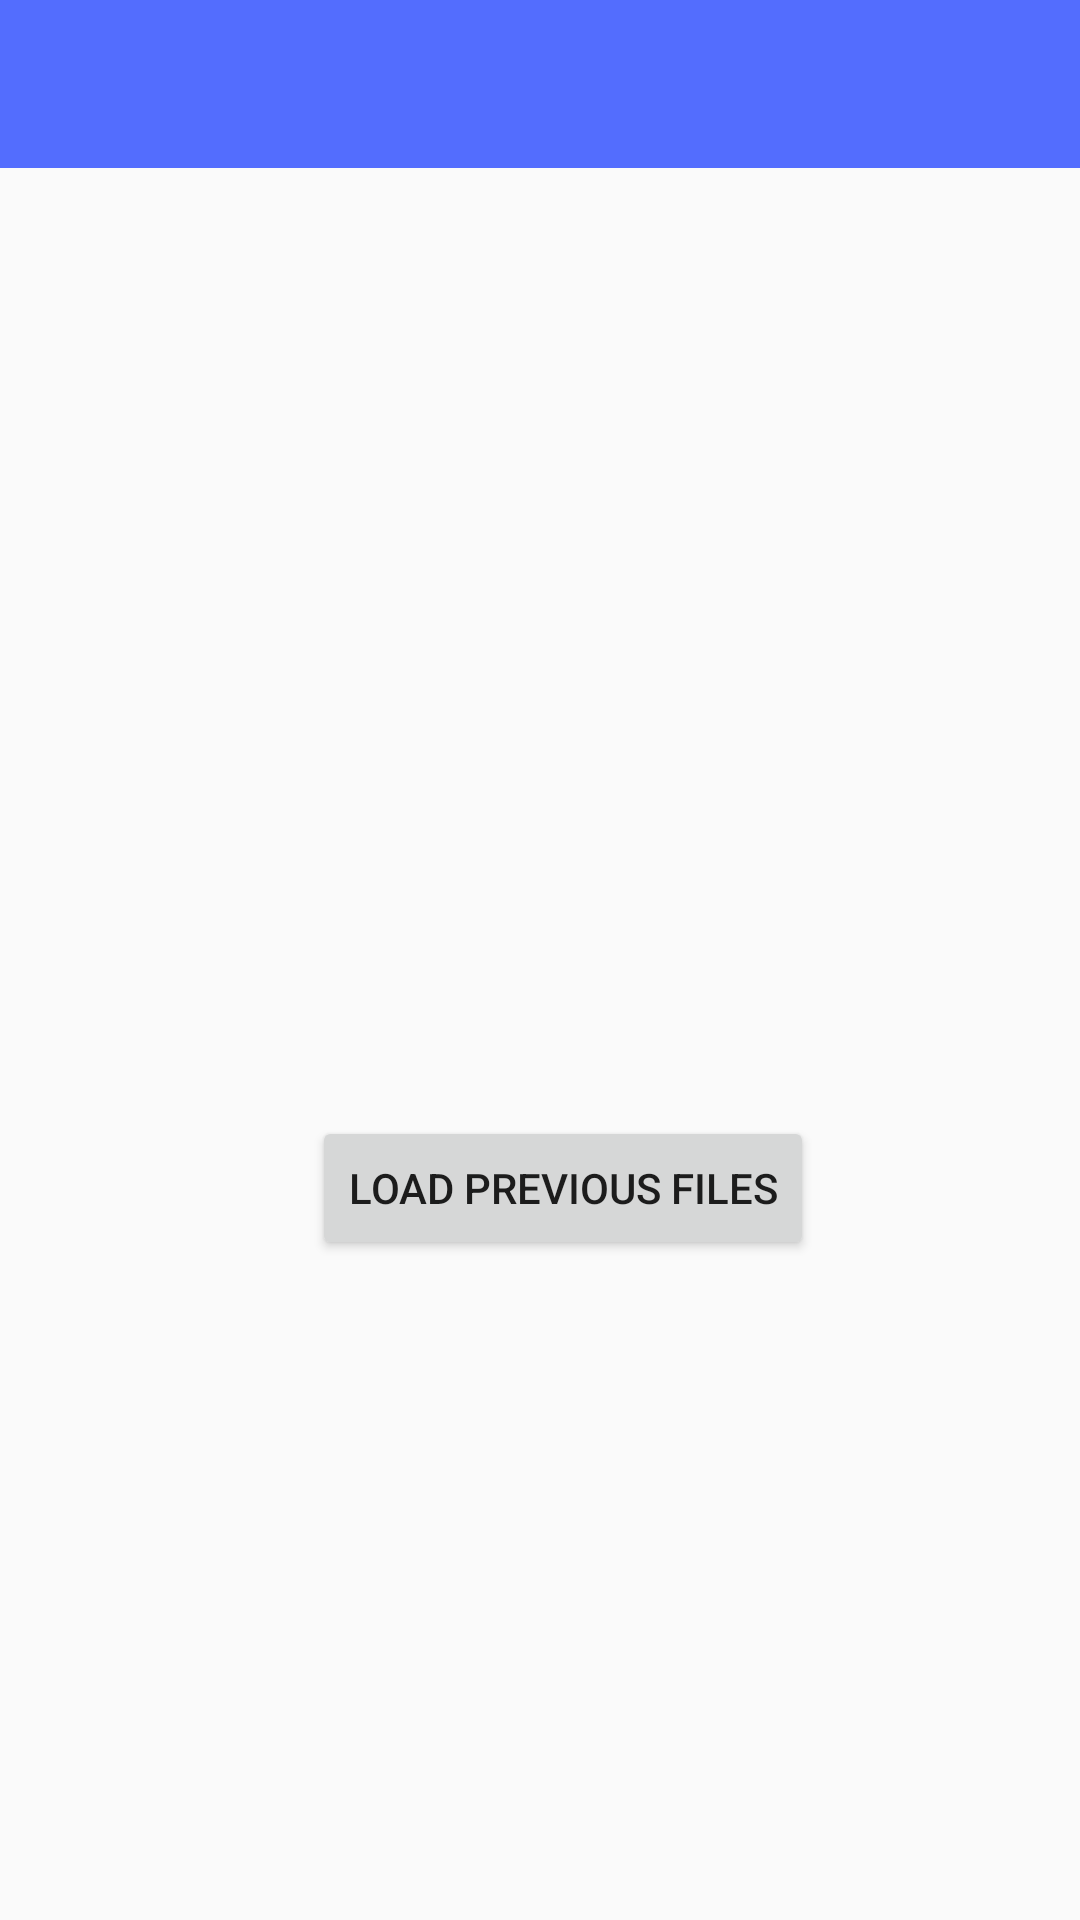

Reconstruct the res/layout file that produces this screen, plus the resources it refers to.
<!-- AndroidManifest.xml: application theme AppTheme -->
<!-- res/layout/activity_main.xml -->
<?xml version="1.0" encoding="utf-8"?>
<FrameLayout xmlns:android="http://schemas.android.com/apk/res/android"
    xmlns:app="http://schemas.android.com/apk/res-auto"
    xmlns:tools="http://schemas.android.com/tools"
    android:layout_width="match_parent"
    android:id="@+id/container"
    android:layout_height="match_parent"
    tools:context=".views.MainActivity">

    <androidx.appcompat.widget.Toolbar
        android:id="@+id/toolbar"
        android:minHeight="?attr/actionBarSize"
        android:layout_width="match_parent"
        android:layout_height="wrap_content"
        app:titleTextColor="@android:color/white"
        android:background="?attr/colorAccent">
    </androidx.appcompat.widget.Toolbar>

    <LinearLayout
        android:id="@+id/activity_main_ll"
        android:orientation="vertical"
        android:layout_width="match_parent"
        android:layout_height="wrap_content"
        android:layout_marginStart="104dp"
        android:layout_marginTop="172dp">

        <ImageView
            android:id="@+id/iv_import"
            android:layout_width="200dp"
            android:layout_height="200dp"

            android:contentDescription="@string/import_icon"
            android:src="@mipmap/baseline_add_black_48"
            app:layout_constraintStart_toStartOf="parent"
            app:layout_constraintTop_toTopOf="parent" />

        <Button
            android:id="@+id/activity_main_bt_load_files"
            android:layout_width="wrap_content"
            android:layout_height="wrap_content"
            android:text="@string/load_previous_files"/>

    </LinearLayout>


</FrameLayout>
<!-- resources referenced by this layout -->
<resources>
  <string name="import_icon">Import Icon</string>
  <string name="load_previous_files">Load Previous Files</string>
  <style name="AppTheme" parent="Theme.AppCompat.Light.NoActionBar">
          
          <item name="colorPrimary">@color/colorPrimary</item>
          <item name="colorPrimaryDark">@color/colorPrimaryDark</item>
          <item name="colorAccent">@color/colorAccent</item>
      </style>
  <color name="colorPrimary">#FFC107</color>
  <color name="colorPrimaryDark">#FFA000</color>
  <color name="colorAccent">#536DFE</color>
</resources>
